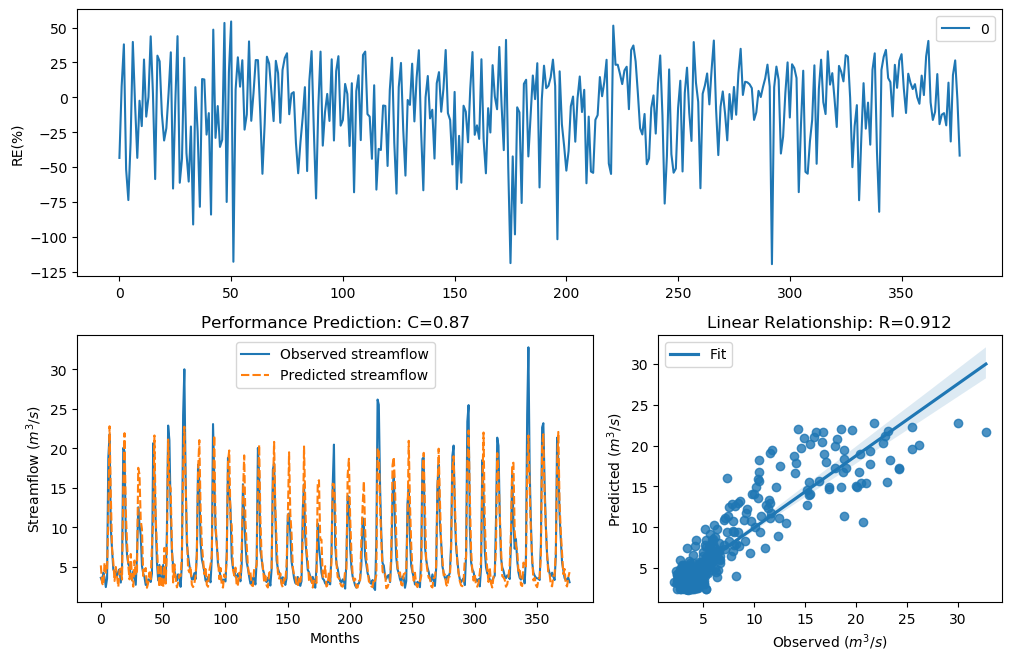

Values plotted in this chart, from the file beside it:
y_true, y_pred, y_true_scaled, y_pred_scaled
3.63, 5.201, -0.29, 0.1134
3.21, 2.956, -0.4343, -0.5328
4.29, 2.661, -0.09927, -0.6609
3.67, 5.557, -0.2773, 0.1847
2.46, 4.267, -0.758, -0.1053
3.54, 4.68, -0.3192, -0.0023
18.82, 11.34, 1.354, 0.9006
21.76, 22.8, 1.476, 1.514
9.83, 14.08, 0.7643, 1.099
7.16, 7.33, 0.4499, 0.4738
4.67, 5.629, -0.004613, 0.1985
4.44, 3.235, -0.06076, -0.425
4.4, 5.005, -0.07088, 0.07145
3.83, 3.818, -0.2281, -0.2319
4.42, 2.488, -0.0658, -0.7438
4.72, 4.582, 0.007159, -0.02563
3.03, 4.8, -0.5031, 0.02576
4.87, 3.414, 0.04161, -0.3616
20.07, 14.88, 1.408, 1.149
19.62, 21.93, 1.389, 1.482
9.33, 12.21, 0.7138, 0.9687
6.56, 8.006, 0.3597, 0.5628
5.37, 5.209, 0.1479, 0.115
5.07, 3.434, 0.08563, -0.3549
4.02, 6.642, -0.1728, 0.3726
3.34, 3.477, -0.3873, -0.3402
4.47, 2.511, -0.05324, -0.7324
3.61, 5.814, -0.2964, 0.233
2.75, 3.953, -0.6205, -0.1919
6.28, 4.498, 0.3143, -0.0464
12.55, 17.55, 0.9944, 1.293
10.44, 16.73, 0.822, 1.252
9.01, 10.88, 0.6798, 0.8616
5.12, 9.776, 0.09631, 0.759
4.16, 3.855, -0.134, -0.2208
3.72, 4.626, -0.2617, -0.01511
2.73, 4.867, -0.6294, 0.04089
2.73, 2.371, -0.6294, -0.8042
3.43, 2.99, -0.3561, -0.5192
3.4, 4.305, -0.3664, -0.0954
3.1, 3.448, -0.4758, -0.3499
4.17, 7.666, -0.1312, 0.5192
20.66, 10.64, 1.432, 0.84
16.78, 21.64, 1.255, 1.471
10.67, 11.33, 0.8427, 0.8993
5.59, 7.571, 0.1911, 0.5066
3.31, 4.311, -0.398, -0.09371
5.26, 2.456, 0.1256, -0.7601
3.05, 5.332, -0.4952, 0.1402
3.04, 2.487, -0.4992, -0.7443
5.26, 2.401, 0.1256, -0.7884
3.41, 7.42, -0.3629, 0.4862
3.07, 2.898, -0.4874, -0.5568
9.62, 6.858, 0.7435, 0.4057
22.89, 21.13, 1.518, 1.451
21.04, 15.44, 1.448, 1.181
12.14, 14.94, 0.9637, 1.152
7, 7.85, 0.4268, 0.5431
5.08, 3.043, 0.08777, -0.4978
4.58, 5.347, -0.02618, 0.1432
... 317 more rows
